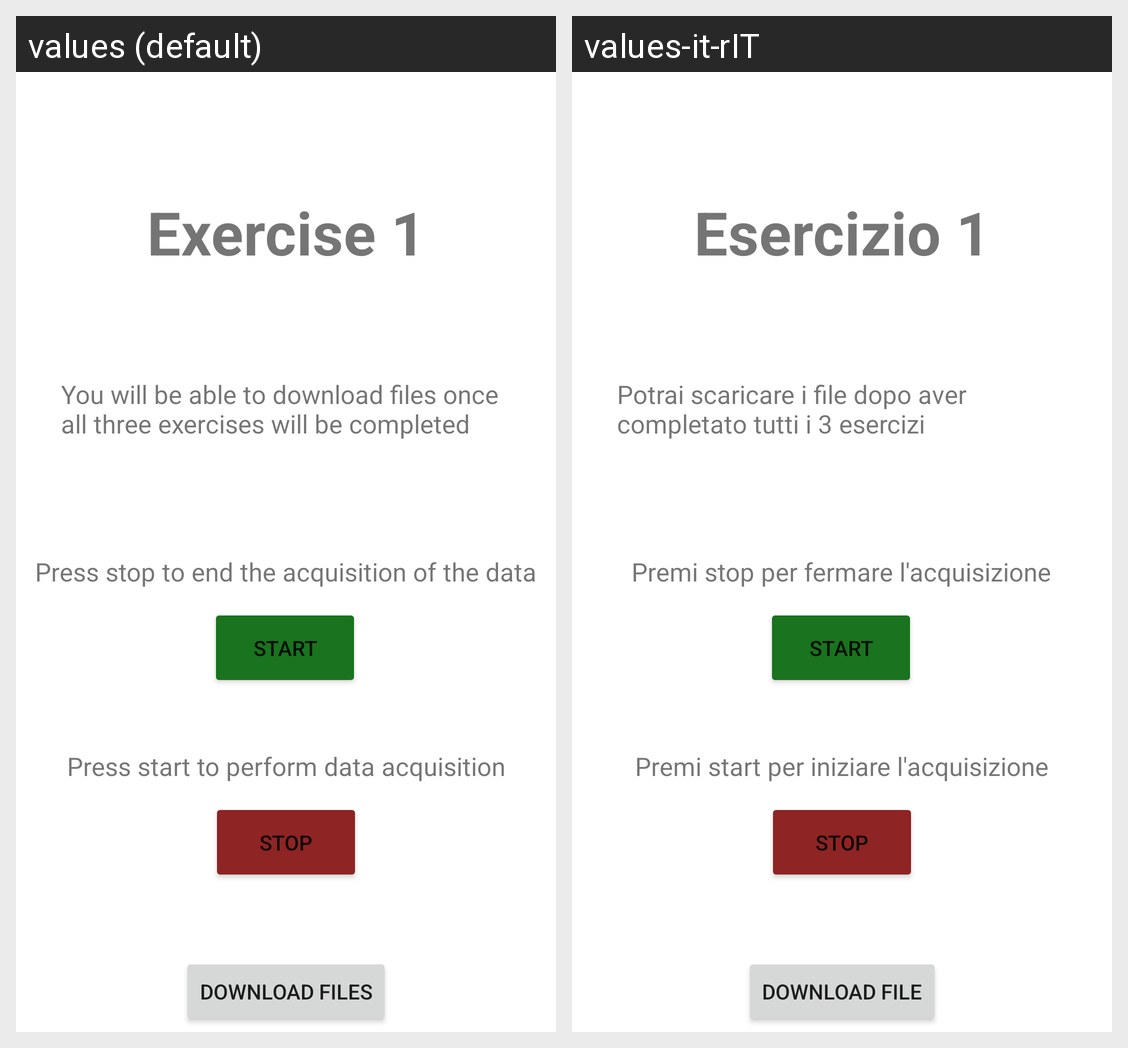

Locale-by-locale string values for the Android screen shown in this grid:
Android screen res/layout/activity_exercise1.xml rendered under 2 locales, left to right: values (default), values-it-rIT. Device: Nexus 5 (rendered at 1080×1920; each locale shown at half size, 540×960, under a caption strip naming it); theme Theme.CPSProject.
Strings drawn on this screen, with the default value and each locale's value (text and hints the layout hard-codes, and strings that could not be matched under every locale, appear in the picture but are not listed):

exercise_1
  values: Exercise 1
  values-it-rIT: Esercizio 1

press_start_to_perform_data_acquisition
  values: Press start to perform data acquisition
  values-it-rIT: Premi start per iniziare l'acquisizione

start
  values: Start
  values-it-rIT: Start  [not translated; the default value is used]

press_stop_to_end_the_acquisition_of_the_data
  values: Press stop to end the acquisition of the data
  values-it-rIT: Premi stop per fermare l'acquisizione

stop
  values: Stop
  values-it-rIT: Stop  [not translated; the default value is used]

you_will_be_able_to_download_files_once_all_three_exercises_will_be_completed
  values: You will be able to download files once all three exercises will be completed
  values-it-rIT: Potrai scaricare i file dopo aver completato tutti i 3 esercizi

download_files
  values: Download files
  values-it-rIT: Download file
